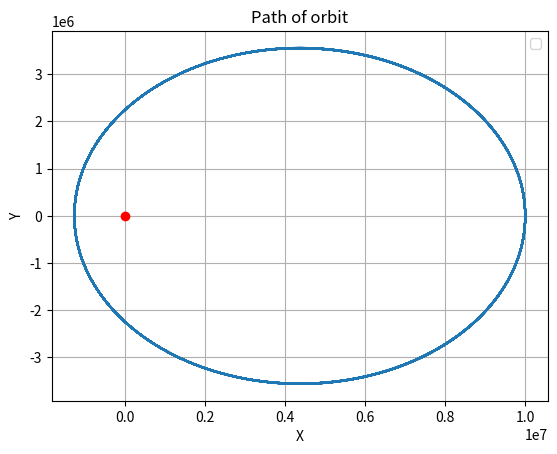

Source code (Python):
# -*- coding: utf-8 -*-
"""
Created on Tue Oct  3 13:50:39 2017

[redacted]
"""

# uncomment the next line if running in a notebook
# %matplotlib inline
import numpy as np
import matplotlib.pyplot as plt

# function to normalise position vector
def normalize(v):
    norm=np.linalg.norm(v)
    if norm==0: 
       return v
    return v/norm

# mass of the planet, gravitational constant, initial position and velocity
M = 6 * 10**24
r = np.array([10**7,0,0])
v = np.array([0,3000,0])
a = np.zeros(3)
G = 6.67408 * 10**-11 

# simulation time, timestep and time
t_max = 100000
dt = 1
t_array = np.arange(0, t_max, dt)

# initialise empty lists to record trajectories
r_list = [0]*len(t_array)
v_list = [0]*len(t_array)

# 1st and 2nd terms displacement
r_list[0] = r
r_list[1] = r + v * dt

# 1st and 2nd terms velocity
v_list[0] = v
v_list[1] = (r_list[1] - r_list[0]) / dt

# Iterate for new position and velocity
for i in range (len(r_list)-2):
    
    # Unit postion vector r
    r_unit = normalize(r_list[i+1])
    
    # Magnitude postion vector r
    r_mag = np.linalg.norm(r_list[i+1])
    
    r_list[i+2] = 2 * r_list[i+1] - r_list[i] - dt**2 * G * M * r_unit / (r_mag**2)
    v_list[i+2] = (r_list[i+1] - r_list[i]) / dt
    
# convert trajectory lists into arrays, so they can be indexed more easily
r_array = np.array(r_list)
v_array = np.array(v_list)

# empty arrays for x and y coordinates
x_array = np.zeros(len(r_array))
y_array = np.zeros(len(r_array))

# compiling x and y coordinates
for i in range (len(r_array)):
    x_array[i] = r_array[i][0]
    y_array[i] = r_array[i][1]

# plot the position-time graph
plt.figure(1)
plt.clf()
plt.grid()
plt.xlabel('X')
plt.ylabel('Y')
plt.title('Path of orbit')
plt.plot(x_array, y_array)
plt.plot([0],[0],'ro')
plt.legend()
plt.show()